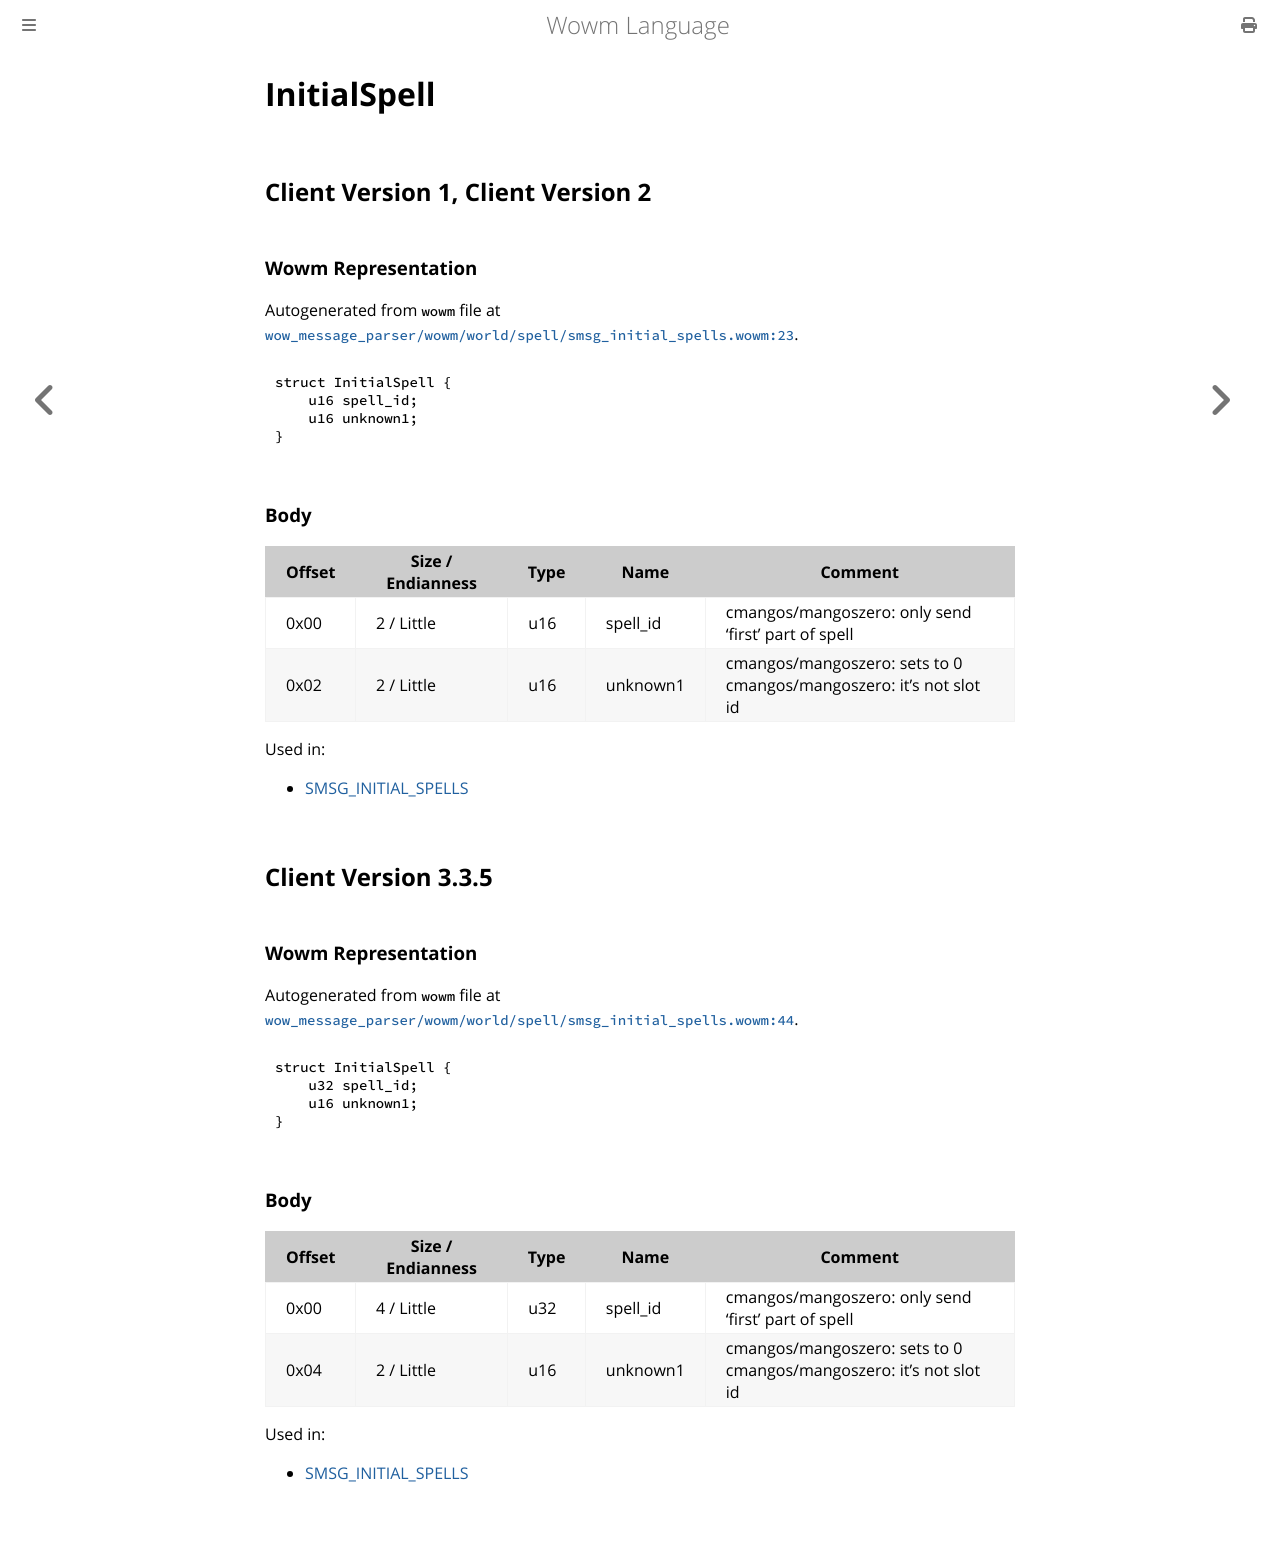

repository: gtker/wow_messages · page: docs/initialspell.html · generator: mdbook

# InitialSpell

## Client Version 1, Client Version 2

### Wowm Representation

Autogenerated from `wowm` file at [`wow_message_parser/wowm/world/spell/smsg_initial_spells.wowm:23`](https://github.com/gtker/wow_messages/tree/main/wow_message_parser/wowm/world/spell/smsg_initial_spells.wowm#L23).
```rust,ignore
struct InitialSpell {
    u16 spell_id;
    u16 unknown1;
}
```
### Body

| Offset | Size / Endianness | Type | Name | Comment |
| ------ | ----------------- | ---- | ---- | ------- |
| 0x00 | 2 / Little | u16 | spell_id | cmangos/mangoszero: only send 'first' part of spell |
| 0x02 | 2 / Little | u16 | unknown1 | cmangos/mangoszero: sets to 0<br/>cmangos/mangoszero: it's not slot id |


Used in:
* [SMSG_INITIAL_SPELLS](smsg_initial_spells.md)

## Client Version 3.3.5

### Wowm Representation

Autogenerated from `wowm` file at [`wow_message_parser/wowm/world/spell/smsg_initial_spells.wowm:44`](https://github.com/gtker/wow_messages/tree/main/wow_message_parser/wowm/world/spell/smsg_initial_spells.wowm#L44).
```rust,ignore
struct InitialSpell {
    u32 spell_id;
    u16 unknown1;
}
```
### Body

| Offset | Size / Endianness | Type | Name | Comment |
| ------ | ----------------- | ---- | ---- | ------- |
| 0x00 | 4 / Little | u32 | spell_id | cmangos/mangoszero: only send 'first' part of spell |
| 0x04 | 2 / Little | u16 | unknown1 | cmangos/mangoszero: sets to 0<br/>cmangos/mangoszero: it's not slot id |


Used in:
* [SMSG_INITIAL_SPELLS](smsg_initial_spells.md)
